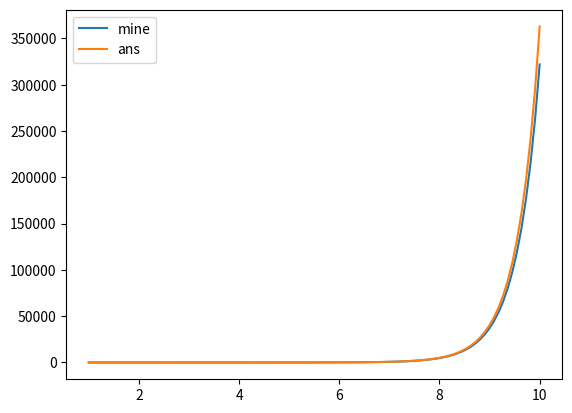

This chart was generated by the following Python code:
from scipy.special import gamma
import numpy as np
import matplotlib.pyplot as plt

n = 30
x = np.linspace(0, np.pi / 2, n)
a = np.tan(x)
b = (1 + np.tan(x) ** 2) * (np.pi / 2 / n) * np.exp(-np.tan(x))


def ga(x):
    return [np.sum(b * a ** (i - 1)) for i in x]


t = np.linspace(1, 10, 100)
plt.plot(t, ga(t), label='mine')
plt.plot(t, gamma(t), label='ans')
plt.legend()
plt.show()
